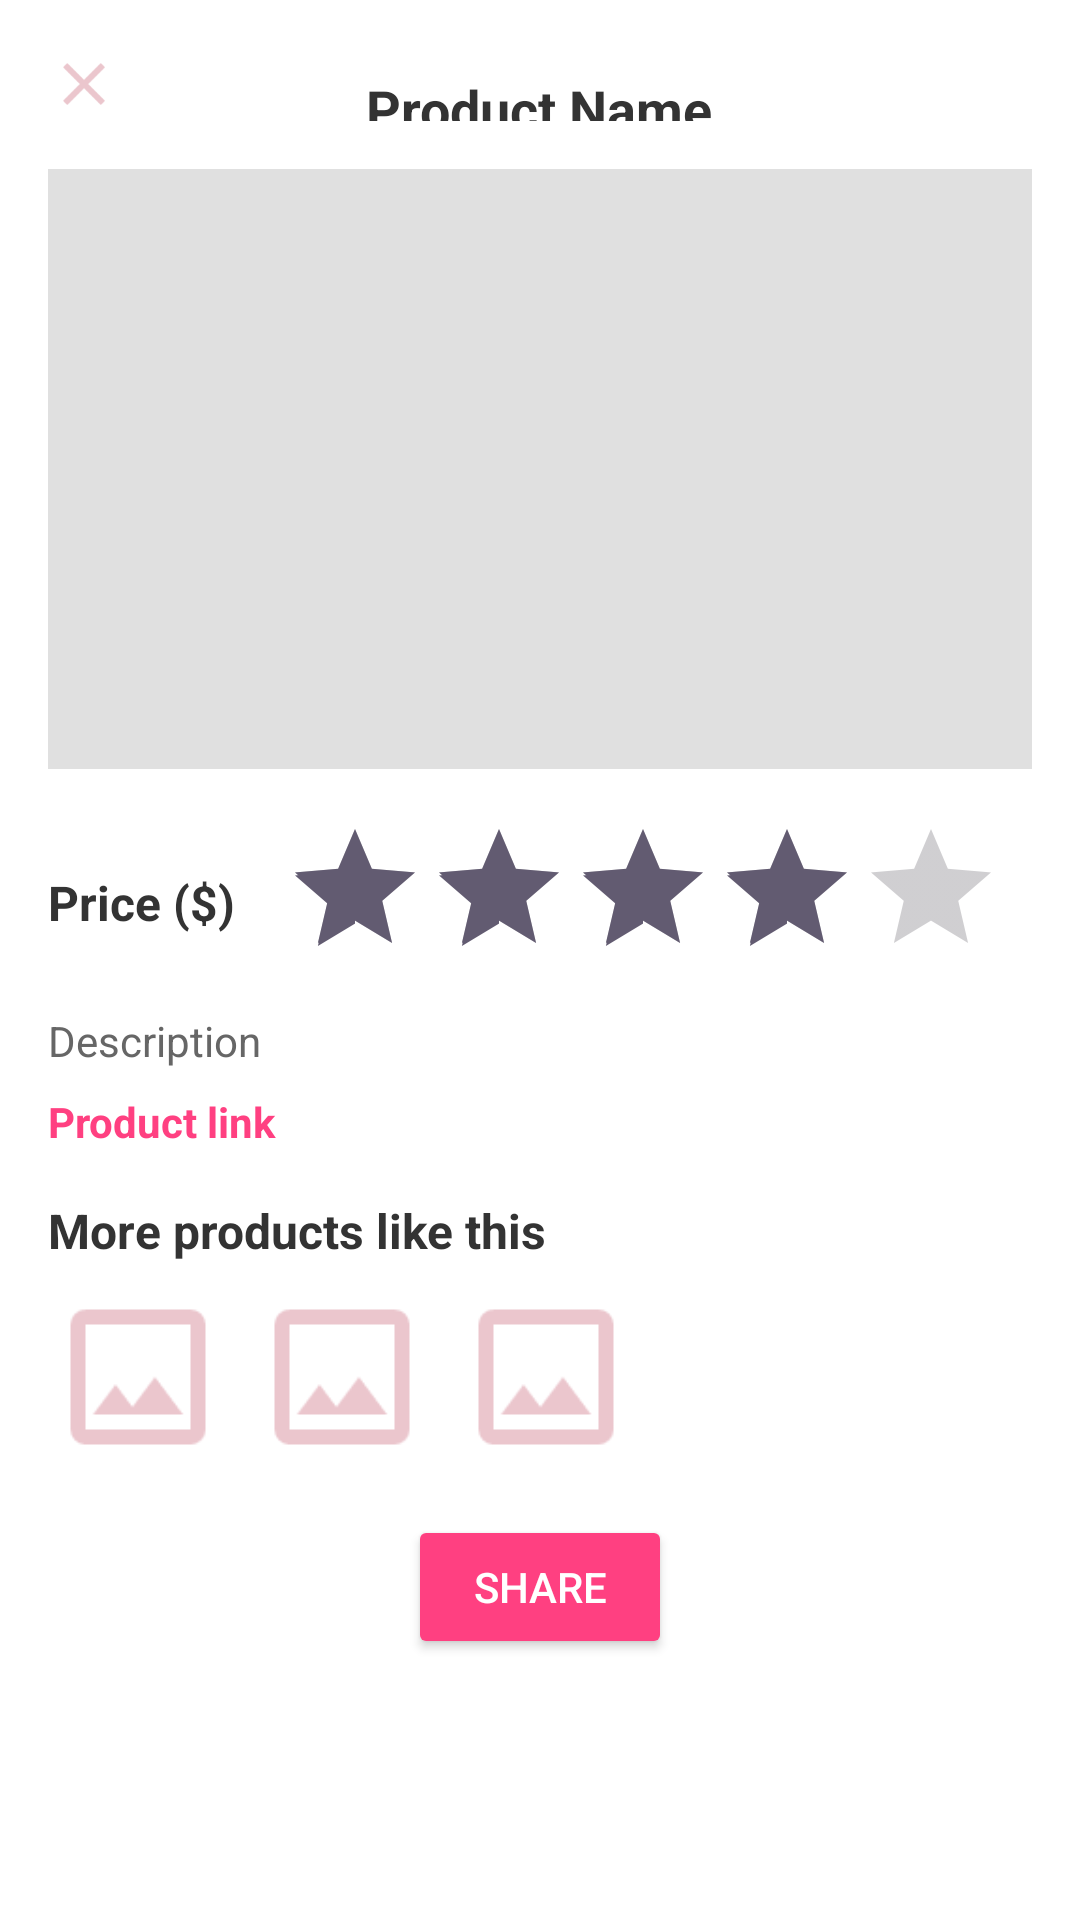

Produce the Android XML layout that renders to this screen, including the resource entries it uses.
<!-- AndroidManifest.xml: application theme Theme.Product_Guru -->
<!-- res/layout/activity_product_details.xml -->
<?xml version="1.0" encoding="utf-8"?>
<ScrollView xmlns:android="http://schemas.android.com/apk/res/android"
    android:layout_width="match_parent"
    android:layout_height="match_parent"
    android:padding="16dp"
    android:background="@android:color/white">

    <LinearLayout
        android:layout_width="match_parent"
        android:layout_height="wrap_content"
        android:orientation="vertical">

        
        <RelativeLayout
            android:layout_width="match_parent"
            android:layout_height="wrap_content"
            android:paddingBottom="16dp">

            <ImageView
                android:id="@+id/backButton"
                android:layout_width="24dp"
                android:layout_height="24dp"
                android:src="@drawable/ic_back" />

            <TextView
                android:id="@+id/productTitle"
                android:layout_width="wrap_content"
                android:layout_height="wrap_content"
                android:layout_centerHorizontal="true"
                android:layout_centerVertical="true"
                android:text="Product Name"
                android:textSize="18sp"
                android:textStyle="bold"
                android:textColor="#333333" />
        </RelativeLayout>

        
        <ImageView
            android:id="@+id/productImage"
            android:layout_width="match_parent"
            android:layout_height="200dp"
            android:scaleType="centerCrop"
            android:background="#E0E0E0" />

        
        <LinearLayout
            android:layout_width="match_parent"
            android:layout_height="wrap_content"
            android:orientation="horizontal"
            android:layout_marginTop="16dp"
            android:gravity="center_vertical">

            <TextView
                android:id="@+id/productPrice"
                android:layout_width="wrap_content"
                android:layout_height="wrap_content"
                android:text="Price ($)"
                android:textSize="16sp"
                android:textColor="#333333"
                android:textStyle="bold" />

            <RatingBar
                android:id="@+id/productRating"
                android:layout_width="wrap_content"
                android:layout_height="wrap_content"
                android:layout_marginStart="16dp"
                android:rating="4"
                android:numStars="5"
                android:stepSize="0.5"
                android:layout_gravity="center_vertical" />
        </LinearLayout>

        
        <TextView
            android:id="@+id/productDescription"
            android:layout_width="match_parent"
            android:layout_height="wrap_content"
            android:layout_marginTop="8dp"
            android:text="Description"
            android:textSize="14sp"
            android:textColor="#666666" />

        
        <TextView
            android:id="@+id/productLink"
            android:layout_width="wrap_content"
            android:layout_height="wrap_content"
            android:layout_marginTop="8dp"
            android:text="Product link"
            android:textColor="#FF4081"
            android:textStyle="bold"
            android:textSize="14sp" />

        
        <TextView
            android:layout_width="wrap_content"
            android:layout_height="wrap_content"
            android:layout_marginTop="16dp"
            android:text="More products like this"
            android:textColor="#333333"
            android:textSize="16sp"
            android:textStyle="bold" />

        
        <LinearLayout
            android:layout_width="match_parent"
            android:layout_height="wrap_content"
            android:orientation="horizontal"
            android:layout_marginTop="8dp">

            <ImageView
                android:layout_width="60dp"
                android:layout_height="60dp"
                android:layout_marginEnd="8dp"
                android:src="@drawable/ic_placeholder" />

            <ImageView
                android:layout_width="60dp"
                android:layout_height="60dp"
                android:layout_marginEnd="8dp"
                android:src="@drawable/ic_placeholder" />

            <ImageView
                android:layout_width="60dp"
                android:layout_height="60dp"
                android:layout_marginEnd="8dp"
                android:src="@drawable/ic_placeholder" />
        </LinearLayout>

        
        <Button
            android:id="@+id/shareButton"
            android:layout_width="wrap_content"
            android:layout_height="wrap_content"
            android:layout_gravity="center"
            android:layout_marginTop="16dp"
            android:text="Share"
            android:textColor="#FFFFFF"
            android:backgroundTint="#FF4081" />
    </LinearLayout>
</ScrollView>
<!-- resources referenced by this layout -->
<resources>
  <!-- drawable ic_back: png bitmap (drawable, 949 bytes) -->
  <!-- drawable ic_placeholder: png bitmap (drawable, 1048 bytes) -->
  <style name="Theme.Product_Guru" parent="Base.Theme.Product_Guru" />
  <style name="Base.Theme.Product_Guru" parent="Theme.Material3.DayNight.NoActionBar">
          
          
      </style>
</resources>
